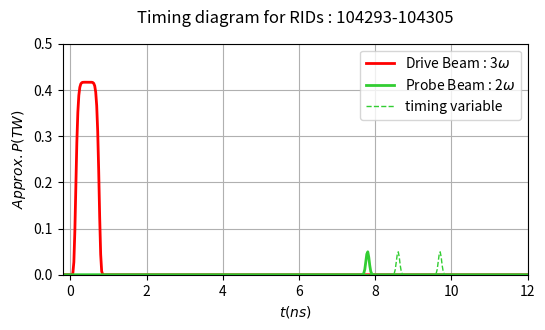

Reproduce this figure in Python.
import numpy as np
import matplotlib.pyplot as plt

def supergaussian_fwhm(x, center=0.0, fwhm=1.0, m=2,
                       amplitude=1.0, baseline=0.0):
    """
    Super-Gaussian profile parameterized by FWHM.

    Parameters
    ----------
    x : array_like
        Points at which to evaluate.
    center : float
        Center position (x0).
    fwhm : float
        Full width at half maximum.
    m : float
        Order / flatness parameter.
        m=1 -> Gaussian
        larger m -> flatter top, steeper edges.
    amplitude : float
        Peak height above baseline.
    baseline : float
        Vertical offset.

    Returns
    -------
    y : ndarray
        Super-Gaussian evaluated at x.
    """

    x = np.asarray(x, dtype=float)

    if fwhm <= 0:
        raise ValueError("fwhm must be > 0")
    if m <= 0:
        raise ValueError("m must be > 0")

    # Convert FWHM to width parameter
    w = fwhm / (2 * (np.log(2))**(1/(2*m)))

    return baseline + amplitude * np.exp(-np.abs((x - center)/w)**(2*m))

t = np.linspace(-1,12,500)
a1 = 250/600 # db power in TW
a2 = 5/100 # 100 ps probe power in TW
a3 = 45/3700 # 3.7 ns probe power in TW
db = supergaussian_fwhm(t,0.45,0.6,4,a1)  # Drive beams
pb1 = supergaussian_fwhm(t,7.8,0.1,1,a2)  # Probe beam 100 ps
pb2 = supergaussian_fwhm(t,8,3.7,10,a3)  # Probe beam 100 ps



fig, ax = plt.subplots(figsize=(6,3))

ax.plot(t, db, color ='red',linewidth=2,label=r'Drive Beam : 3$\omega$')
ax.plot(t, pb1, color ='limegreen',linewidth=2, label = r'Probe Beam : 2$\omega$')
ax.plot(t+0.8, pb1, color ='limegreen',linewidth=1,linestyle='--')
ax.plot(t+1.9, pb1, color ='limegreen',linewidth=1,linestyle='--', label = r'timing variable')
#ax.plot(t-1, pb1, color ='limegreen',linewidth=1,linestyle='--')


ax.set_title(r'Timing diagram for RIDs : 104293-104305', pad=15)
ax.set_xlabel(r"$t (ns)$")
ax.set_ylabel(r"$Approx. P (TW)$")
ax.set_ylim([0, 0.5])
ax.set_xlim([-0.2, 12])

# t1 = ax.axvline(x=4, color='limegreen', linestyle='--')
# t2 = ax.axvline(x=8, color='limegreen', linestyle='--')


# ax.axvspan(4,8, ymin = 0, ymax = 1,
#                     color='greenyellow',        # fill color
#                     alpha=0.2,           # transparency
#                     edgecolor='limegreen',    # outline color
#                     linewidth=1.5,       # outline width
#                     linestyle='-',      # outline style (optional)
#                     label='Timing variable')

ax.grid(True)
plt.legend()
plt.show()
